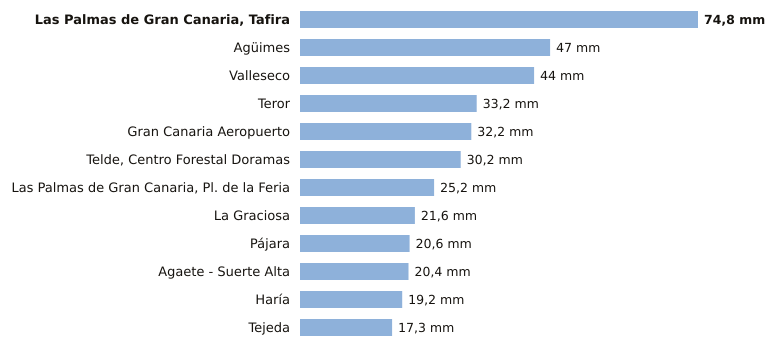

The table this chart was drawn from, first rows:
estacion, provincia, indicativo, mm_6_dias_anteriores, mm_hoy, mm_7_dias, horas_de_hoy
Las Palmas de Gran Canaria, Tafira, Las Palmas, C658X, 74.8, 0.0, 74.8, 3
Agüimes, Las Palmas, C648C, 47.0, 0.0, 47.0, 1
Valleseco, Las Palmas, C665T, 44.0, 0.0, 44.0, 1
Teror, Las Palmas, C656V, 33.2, 0.0, 33.2, 1
Gran Canaria Aeropuerto, Las Palmas, C649I, 32.2, 0.0, 32.2, 3
Telde, Centro Forestal Doramas, Las Palmas, C648N, 30.2, 0.0, 30.2, 2
Las Palmas de Gran Canaria, Pl. de la Fe…, Las Palmas, C659M, 25.2, 0.0, 25.2, 2
La Graciosa, Las Palmas, C839X, 21.6, 0.0, 21.6, 3
Pájara, Las Palmas, C229J, 20.6, 0.0, 20.6, 2
Agaete - Suerte Alta, Las Palmas, C668V, 20.4, 0.0, 20.4, 1
Haría, Las Palmas, C038N, 19.2, 0.0, 19.2, 3
Tejeda, Las Palmas, C614H, 17.3, 0.0, 17.3, 3
